Run: headless pygame with SDL's dummy video driver; simulated clock (each Clock.tick advances the game by its frame time, no real sleeping); random seed 0; keys injected as events and as key.get_pressed() state; no mouse input.
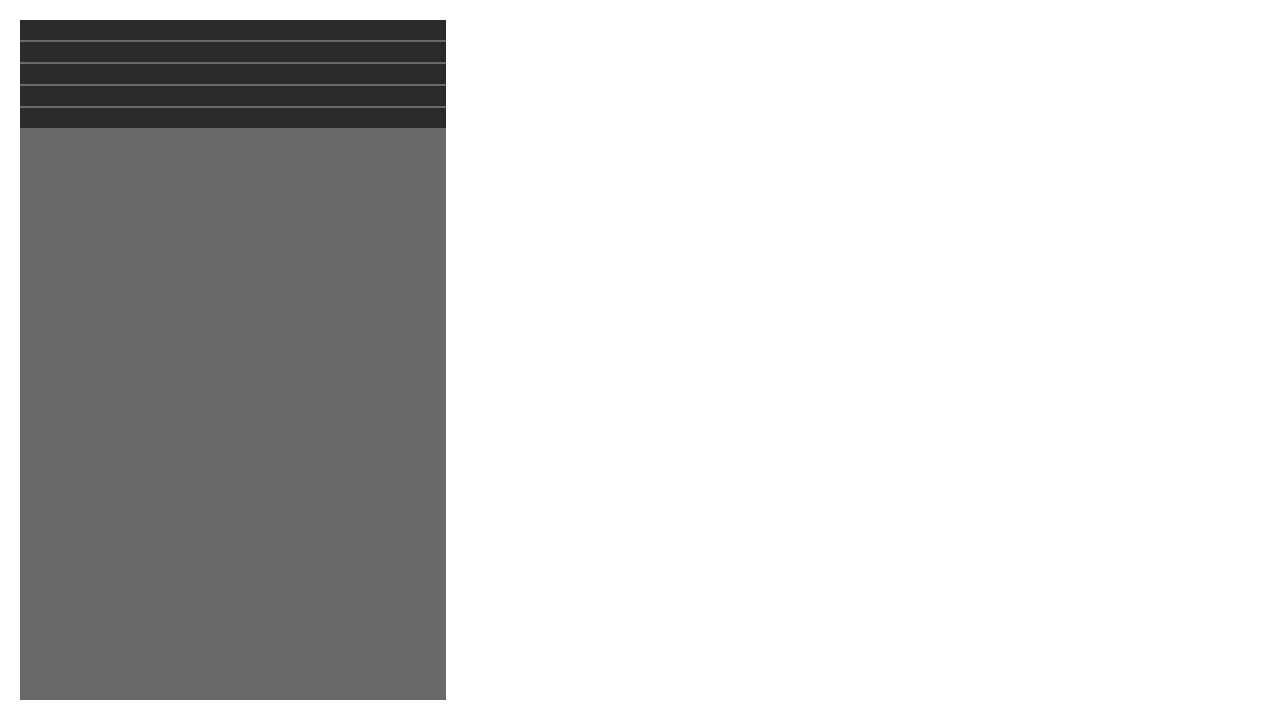
Frame 1 of 4 · flips 1–60 · no input
Frame 2 of 4 · flips 61–180 · tapped SPACE, RETURN · held RIGHT (→), D · screen unchanged from frame 1, image omitted
Frame 3 of 4 · flips 181–300 · held DOWN (↓), S · screen unchanged from frame 2, image omitted
Frame 4 of 4 · flips 301–420 · held LEFT (←), A, UP (↑), W · screen unchanged from frame 3, image omitted

The pygame program that drew these frames:

class Inventory:
     def __init__(self):
         self.items = [{'name':'железо','value':10},
                       {'name':'золото','value':200},
                       {'name':'медь','value':50},
                       {'name':'серебро','value':15},
                       {'name':'германий','value':5},]
         self.color = (0,0,0,150)
         self.rect = pygame.Rect(20,20,S_W/3,S_H-40)
         self.surface = pygame.Surface((self.rect.width, self.rect.height), pygame.SRCALPHA)
         self.surface.fill(self.color)
         self.row_surface = pygame.Surface((self.rect.width, 20), pygame.SRCALPHA)
         self.row_surface.fill(self.color)
     def draw(self,screen):
         screen.blit(self.surface,self.rect)
         for y, item in enumerate(self.items):
             gap = 2
             if y == 0:
                 pass
             else:
                 y = y * (gap + 20)
             print(y)
             screen.blit(self.row_surface, (self.rect.x, self.rect.y + y))



if __name__ == '__main__':
    import pygame

    S_W,S_H = (1280, 720)
    screen = pygame.display.set_mode((S_W, S_H))
    running = True
    a = Inventory()
    while running:

        for event in pygame.event.get():
            if event.type == pygame.QUIT:
                running = False
        screen.fill((255,255,255))
        a.draw(screen)
        pygame.display.update()
